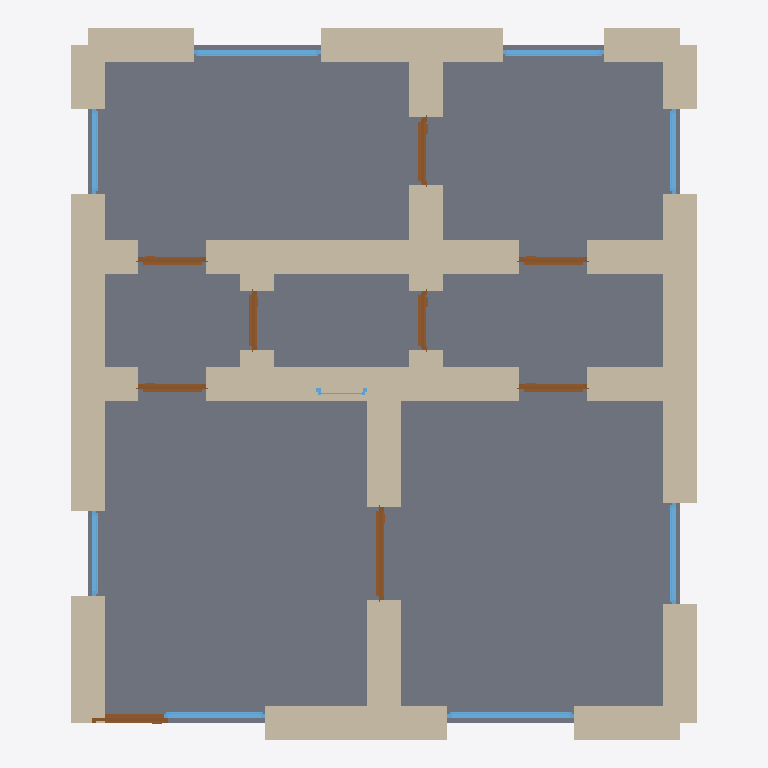
Plan cut of the same IFC building model at storey 'Ground Floor' (level 0.00 m, cut at 1.40 m), seen from above with north up, elements coloured by IFC class: 30 walls (beige), 9 windows (light blue), 9 doors (brown), 1 slab (grey). Cut surfaces are drawn darker.
Extent 7.4 m × 8.4 m × 2.6 m (x, y, z). Storeys (1): Ground Floor at 0.00 m. Elements (49): 30 IfcWall, 9 IfcDoor, 9 IfcWindow, 1 IfcSlab.

HEADER;
FILE_DESCRIPTION(('ViewDefinition[DesignTransferView]'),'2;1');
FILE_NAME('/dev/null','2026-05-05T14:30:14+05:30',(''),(''),'IfcOpenShell 0.8.5','IfcOpenShell 0.8.5','Nobody');
FILE_SCHEMA(('IFC4'));
ENDSEC;
DATA;
#1=IFCPROJECT('0Y2REEU7nC5fY3sp0hmM5y',$,'A Cornish fisherman''s cottage at Mevagissey harbour — typica',$,$,$,$,(#10),#5);
#12=IFCSITE('2GCbj2NWf3nwKOz3TK5sjL',$,'Site',$,$,$,$,$,$,$,$,$,$,$);
#13=IFCBUILDING('13RvRmYV94nudkzxsxD3xJ',$,'Building',$,$,$,$,$,$,$,$,$);
#16=IFCBUILDINGSTOREY('3n4Ug4AdX2vvM_LkfuOVji',$,'Ground Floor',$,$,#22,$,$,$,$);
#2127=IFCSLAB('1IZOizMcn9zR4J7umhsnLH',$,'Floor',$,$,#2144,#2139,$,.FLOOR.);
#222=IFCWALL('2_X$m8YKLE7uRTT0aK6fWd',$,'Exterior Wall',$,$,#243,#238,$,$);
#90=IFCWALL('2YH75CWC570hss885yEGwY',$,'Exterior Wall',$,$,#111,#106,$,$);
#23=IFCWALL('2QSDSC5Yj6hxp9FcHbTeRl',$,'Exterior Wall',$,$,#45,#39,$,$);
#156=IFCWALL('3Ea2j3wT95xQIQQQ90fv$U',$,'Exterior Wall',$,$,#177,#172,$,$);
#574=IFCWALL('3crSm4FojClQo5wPtBmqpZ',$,'Interior Wall',$,$,#595,#590,$,$);
#244=IFCWALL('06B_iaOTXAuPwFakeWPPfg',$,'Exterior Wall',$,$,#265,#260,$,$);
#288=IFCWALL('2MHbol98D2EAiC5rgbY39z',$,'Interior Wall',$,$,#309,#304,$,$);
#354=IFCWALL('0gi8caCsTFiPsAKNhZIGxw',$,'Interior Wall',$,$,#375,#370,$,$);
#68=IFCWALL('23fHwmsyXFnBLstjh7cMtn',$,'Exterior Wall',$,$,#89,#84,$,$);
#46=IFCWALL('175nPgmOnE0gLw$vCV_7Fi',$,'Exterior Wall',$,$,#67,#62,$,$);
#266=IFCWALL('1ypN7HJVH6BOLQXdv0V28V',$,'Interior Wall',$,$,#287,#282,$,$);
#178=IFCWALL('1z68Z1tUbFggxAOwWyel3Z',$,'Exterior Wall',$,$,#199,#194,$,$);
#420=IFCWALL('1WNJnkgU12eRBqgmDlltGm',$,'Interior Wall',$,$,#441,#436,$,$);
#618=IFCWALL('2MrzP7Fjz9OfMJMk$Gp0lV',$,'Interior Wall',$,$,#639,#634,$,$);
#398=IFCWALL('1I5KxLZLj8OwVj7j0yLV0g',$,'Interior Wall',$,$,#419,#414,$,$);
#596=IFCWALL('1eyEPWll5Bkuh1miZeI5WV',$,'Interior Wall',$,$,#617,#612,$,$);
#134=IFCWALL('2jg5ldMAD1muHnLYSEkwgx',$,'Exterior Wall',$,$,#155,#150,$,$);
#112=IFCWALL('3PZAEvIKT4pAAxbU82pfvq',$,'Exterior Wall',$,$,#133,#128,$,$);
#200=IFCWALL('3bxrJsDY57SRH287xdL_A3',$,'Exterior Wall',$,$,#221,#216,$,$);
#640=IFCWALL('0981eT9nz02gm5dDLYfEJv',$,'Interior Wall',$,$,#661,#656,$,$);
#662=IFCWALL('1C33loxET3uvgcT1BwLYXv',$,'Interior Wall',$,$,#683,#678,$,$);
#310=IFCWALL('1VvJULBT95gAY8qbUC69eO',$,'Interior Wall',$,$,#331,#326,$,$);
#486=IFCWALL('23PTdyAtr6dPL1U$QCFjwA',$,'Interior Wall',$,$,#507,#502,$,$);
#376=IFCWALL('3DLKSaH_r4Ue3GKc7l78rs',$,'Interior Wall',$,$,#397,#392,$,$);
#332=IFCWALL('2kPZXrqyb1TvMqENfMEYAe',$,'Interior Wall',$,$,#353,#348,$,$);
#508=IFCWALL('3UWs7rCCn5CB$xtVJuCiCG',$,'Interior Wall',$,$,#529,#524,$,$);
#464=IFCWALL('1YadmRFQv3igdCEf4g7lXX',$,'Interior Wall',$,$,#485,#480,$,$);
#552=IFCWALL('0g9mdylMjCkv7EBGQ8VHA1',$,'Interior Wall',$,$,#573,#568,$,$);
#1559=IFCWINDOW('0CVHlEAXf08xyuLTTbcORV',$,'Window',$,$,#1613,#1608,$,1.2,1.5,$,$,$);
#1669=IFCWINDOW('1iofyhqzH3qf2yA8KQd9r_',$,'Window',$,$,#1723,#1718,$,1.2,1.5,$,$,$);
#769=IFCDOOR('0J9a1Z1mj3yPZuzEplGCZr',$,'Door',$,$,#853,#848,$,2.1,1.1,$,$,$);
#684=IFCDOOR('2uPwob19r7sOsg9nuIuHIy',$,'Door',$,$,#768,#763,$,2.1,0.9,$,$,$);
#1449=IFCWINDOW('1KMqi86LjFdRD73D1dDaZo',$,'Window',$,$,#1503,#1498,$,1.2,1.2,$,$,$);
#1614=IFCWINDOW('2xWL0OTib1c9lIwqcJ1Aw0',$,'Window',$,$,#1668,#1663,$,1.2,1.2,$,$,$);
#1779=IFCWINDOW('2x7etzNaz2jwU78XnUEqz2',$,'Window',$,$,#1833,#1828,$,1.2,1.2,$,$,$);
#442=IFCWALL('2aUhQqzq9EJ8ovRH9XZQom',$,'Interior Wall',$,$,#463,#458,$,$);
#530=IFCWALL('2Lf_D1mE135xiJEvDCFJyi',$,'Interior Wall',$,$,#551,#546,$,$);
#1364=IFCDOOR('2W_bn9L559vRJ$QpAlI4Wx',$,'Door',$,$,#1448,#1443,$,2.1,0.8,$,$,$);
#854=IFCDOOR('0p0_RoV$14CPW8yrS8wHMR',$,'Door',$,$,#938,#933,$,2.1,0.8,$,$,$);
#939=IFCDOOR('2NsQigluP979jpZvMS1JiO',$,'Door',$,$,#1023,#1018,$,2.1,0.8,$,$,$);
#1279=IFCDOOR('3g68mniC90N9QQjcvqokUI',$,'Door',$,$,#1363,#1358,$,2.1,0.8,$,$,$);
#1194=IFCDOOR('34cmV8aqD0JBUmDhsfF8Om',$,'Door',$,$,#1278,#1273,$,2.1,0.8,$,$,$);
#1504=IFCWINDOW('0QibQIJSnCAvAHk5lapHDS',$,'Window',$,$,#1558,#1553,$,1.2,1.0,$,$,$);
#1724=IFCWINDOW('3e1ZTbXW53JhLsaKXuItb4',$,'Window',$,$,#1778,#1773,$,1.2,1.0,$,$,$);
#1834=IFCWINDOW('3sJCZ5I9PAkPKKY4Kbl6X6',$,'Window',$,$,#1888,#1883,$,1.2,1.0,$,$,$);
#1109=IFCDOOR('0oSSqZf3H24Og9jep2fTsw',$,'Door',$,$,#1193,#1188,$,2.1,0.7,$,$,$);
#1024=IFCDOOR('0S4Ww7noD4TxlokJqkF0bE',$,'Door',$,$,#1108,#1103,$,2.1,0.7,$,$,$);
#1889=IFCWINDOW('3r2D1$N3j9lxfS2zVq17dD',$,'Window',$,$,#1943,#1938,$,1.2,0.6,$,$,$);
ENDSEC;
